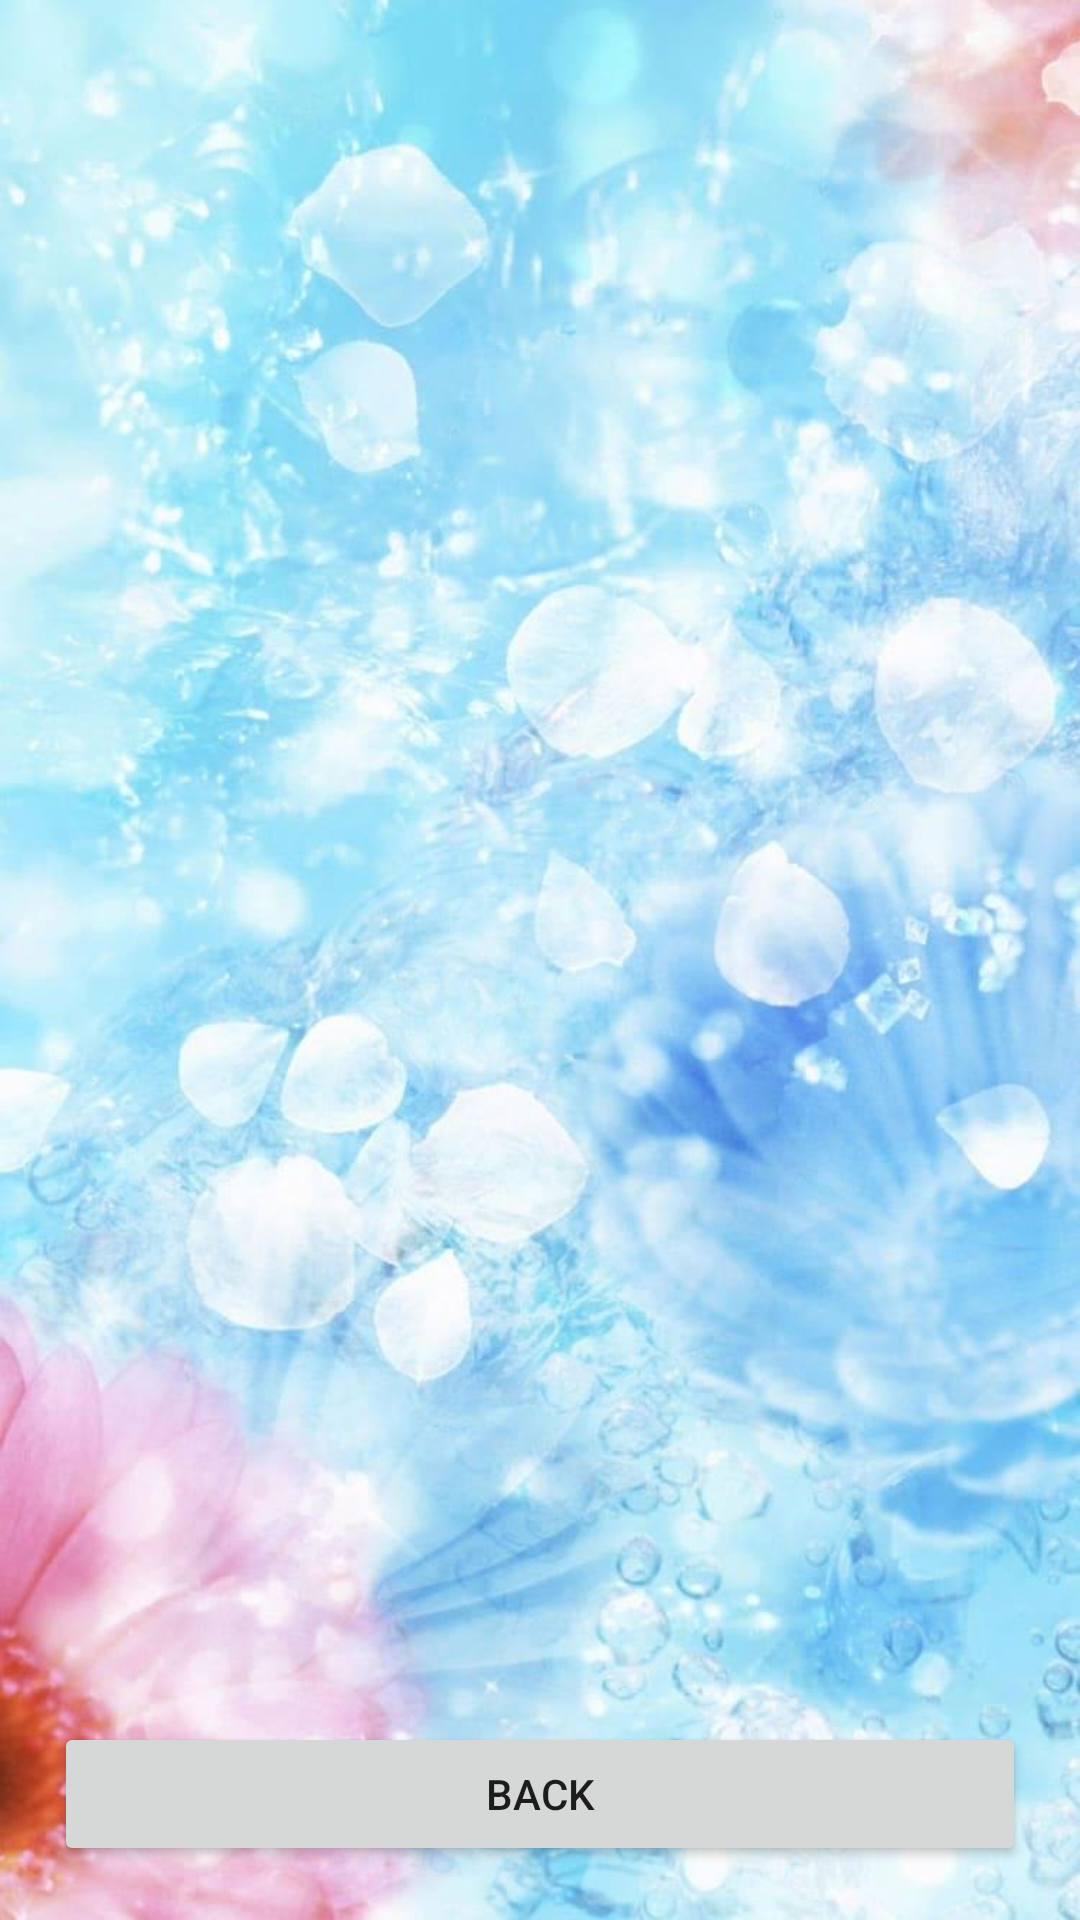

Android layout source for this screen:
<!-- AndroidManifest.xml: application theme Theme.Mohammad_Jaha -->
<!-- res/layout/fragment_information_page.xml -->
<?xml version="1.0" encoding="utf-8"?>
<FrameLayout xmlns:android="http://schemas.android.com/apk/res/android"
    xmlns:tools="http://schemas.android.com/tools"
    android:layout_width="match_parent"
    android:layout_height="match_parent"
    xmlns:app="http://schemas.android.com/apk/res-auto"
    tools:context=".InformationPage">

    <androidx.constraintlayout.widget.ConstraintLayout
        android:layout_width="match_parent"
        android:layout_height="match_parent">

        <ImageView
            android:id="@+id/imageView"
            android:layout_width="match_parent"
            android:layout_height="match_parent"
            android:scaleType="fitXY"
            android:src="@drawable/icy_flower_background"
            app:layout_constraintBottom_toBottomOf="parent"
            app:layout_constraintEnd_toEndOf="parent"
            app:layout_constraintStart_toStartOf="parent"
            app:layout_constraintTop_toTopOf="parent" />

        <androidx.recyclerview.widget.RecyclerView
            android:id="@+id/mainRV"
            android:layout_width="match_parent"
            android:layout_height="0dp"
            android:layout_marginBottom="24dp"
            tools:listitem="@layout/database_rv"
            app:layout_constraintBottom_toTopOf="@+id/backButton"
            app:layout_constraintEnd_toEndOf="parent"
            app:layout_constraintStart_toStartOf="parent"
            app:layout_constraintTop_toTopOf="parent" />

        <Button
            android:id="@+id/backButton"
            android:layout_width="0dp"
            android:layout_height="wrap_content"
            android:text="back"
            android:layout_margin="18dp"
            app:layout_constraintBottom_toBottomOf="parent"
            app:layout_constraintEnd_toEndOf="parent"
            app:layout_constraintStart_toStartOf="parent" />

    </androidx.constraintlayout.widget.ConstraintLayout>
</FrameLayout>
<!-- res/layout/database_rv.xml (included above) -->
<?xml version="1.0" encoding="utf-8"?>
<androidx.constraintlayout.widget.ConstraintLayout xmlns:android="http://schemas.android.com/apk/res/android"
    xmlns:app="http://schemas.android.com/apk/res-auto"
    android:layout_width="match_parent"
    android:layout_height="wrap_content"
    android:layout_margin="15dp"
    android:id="@+id/mainLay">

    <ImageView
        android:id="@+id/imageView3"
        android:layout_width="80dp"
        android:layout_height="80dp"
        android:scaleType="fitXY"
        android:layout_marginBottom="6dp"
        app:layout_constraintBottom_toBottomOf="parent"
        app:layout_constraintStart_toStartOf="parent"
        app:layout_constraintTop_toTopOf="parent"
        app:srcCompat="@drawable/update_ic_emoji" />

    <Button
        android:id="@+id/deleteButton"
        android:layout_width="wrap_content"
        android:layout_height="wrap_content"
        android:text="delete"
        app:layout_constraintBottom_toBottomOf="parent"
        app:layout_constraintEnd_toEndOf="parent"
        app:layout_constraintTop_toTopOf="parent" />

    <LinearLayout
        android:layout_width="0dp"
        android:layout_height="match_parent"
        android:orientation="vertical"
        android:layout_margin="15dp"
        app:layout_constraintBottom_toBottomOf="parent"
        app:layout_constraintEnd_toStartOf="@+id/deleteButton"
        app:layout_constraintStart_toEndOf="@+id/imageView3"
        app:layout_constraintTop_toTopOf="parent">

        <TextView
            android:id="@+id/nameTV"
            android:layout_width="match_parent"
            android:layout_height="wrap_content"
            android:text="Name"
            android:textSize="24sp"
            android:textColor="@color/black"
            android:textStyle="bold"/>

        <TextView
            android:id="@+id/languageTV"
            android:layout_width="match_parent"
            android:layout_height="wrap_content"
            android:textSize="18sp"
            android:textColor="@color/black"
            android:text="Language" />
    </LinearLayout>
</androidx.constraintlayout.widget.ConstraintLayout>
<!-- resources referenced by this layout -->
<resources>
  <!-- drawable icy_flower_background: jpg bitmap (drawable, 80851 bytes) -->
  <style name="Theme.Mohammad_Jaha" parent="Theme.MaterialComponents.DayNight.DarkActionBar">
          
          <item name="colorPrimary">@color/purple_500</item>
          <item name="colorPrimaryVariant">@color/purple_700</item>
          <item name="colorOnPrimary">@color/white</item>
          
          <item name="colorSecondary">@color/teal_200</item>
          <item name="colorSecondaryVariant">@color/teal_700</item>
          <item name="colorOnSecondary">@color/black</item>
          
          <item name="android:statusBarColor" tools:targetApi="l">?attr/colorPrimaryVariant</item>
          
      </style>
  <!-- not gathered from this repository: default colours our renderer supplied (Android Studio template values) -->
  <color name="purple_500">#FF6200EE</color>
  <color name="purple_700">#FF3700B3</color>
  <color name="teal_200">#FF03DAC5</color>
  <color name="teal_700">#FF018786</color>
  <color name="black">#FF000000</color>
  <color name="white">#FFFFFFFF</color>
</resources>
